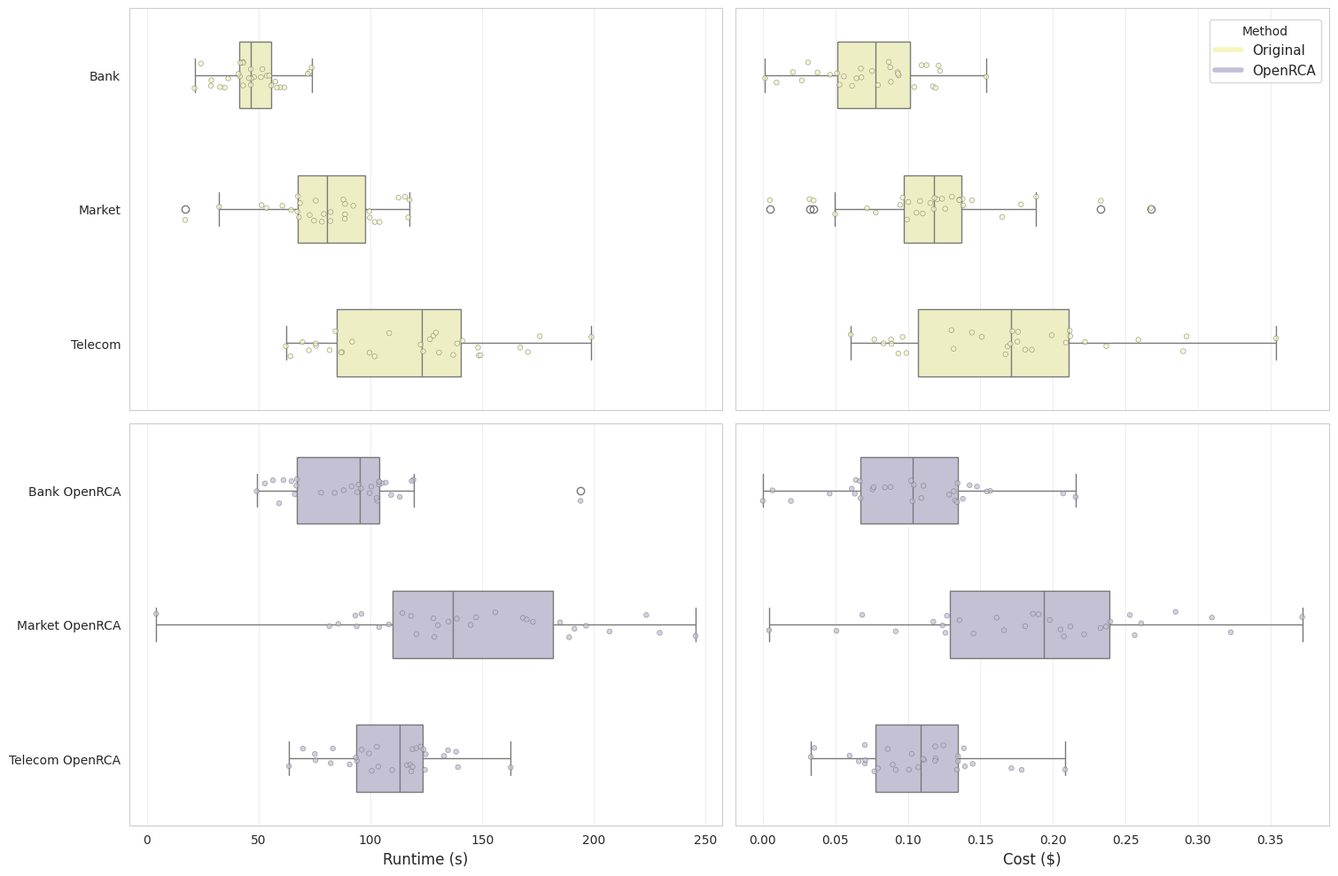

Recreate this plot in Python.
import matplotlib.pyplot as plt
import seaborn as sns
import pandas as pd
import numpy as np

# 设置样式
sns.set_style("whitegrid")
plt.rcParams['figure.figsize'] = (16, 10)

# 示例数据生成（与原代码一致）
np.random.seed(42)
categories_original = ['Bank', 'Market', 'Telecom']
categories_openrca = ['Bank OpenRCA', 'Market OpenRCA', 'Telecom OpenRCA']
all_categories = categories_original + categories_openrca
n_samples = 30

runtime_data = {'Category': [], 'Runtime': [], 'Method': []}
cost_data = {'Category': [], 'Cost': [], 'Method': []}

for cat in all_categories:
    method = 'OpenRCA' if 'OpenRCA' in cat else 'Original'
    
    rt_mean = {'Bank': 50, 'Market': 80, 'Telecom': 120, 
               'Bank OpenRCA': 90, 'Market OpenRCA': 150, 'Telecom OpenRCA': 100}[cat]
    rt_std = rt_mean * 0.3
    runtime_vals = np.clip(np.random.normal(rt_mean, rt_std, n_samples), 0, 700)
    
    cost_mean = {'Bank': 0.08, 'Market': 0.12, 'Telecom': 0.15,
                 'Bank OpenRCA': 0.10, 'Market OpenRCA': 0.18, 'Telecom OpenRCA': 0.12}[cat]
    cost_std = cost_mean * 0.5
    cost_vals = np.clip(np.random.normal(cost_mean, cost_std, n_samples), 0, 0.55)
    
    runtime_data['Category'].extend([cat] * n_samples)
    runtime_data['Runtime'].extend(runtime_vals)
    runtime_data['Method'].extend([method] * n_samples)
    
    cost_data['Category'].extend([cat] * n_samples)
    cost_data['Cost'].extend(cost_vals)
    cost_data['Method'].extend([method] * n_samples)

df_runtime = pd.DataFrame(runtime_data)
df_cost = pd.DataFrame(cost_data)

# 拆分数据
df_runtime_original = df_runtime[df_runtime['Method'] == 'Original'].copy()
df_cost_original = df_cost[df_cost['Method'] == 'Original'].copy()
df_runtime_openrca = df_runtime[df_runtime['Method'] == 'OpenRCA'].copy()
df_cost_openrca = df_cost[df_cost['Method'] == 'OpenRCA'].copy()

# 类别顺序
original_order = ['Bank', 'Market', 'Telecom']
openrca_order = ['Bank OpenRCA', 'Market OpenRCA', 'Telecom OpenRCA']
palette = {"Original": "#f5f5bd", "OpenRCA": "#c1bed6"}

# 创建2行2列子图
fig, ((ax1_original, ax2_original), (ax1_openrca, ax2_openrca)) = plt.subplots(
    2, 2, figsize=(16, 10), sharex='col'
)

# ---------------------- 第1行：Original组 ----------------------
# 左：Original Runtime（保留y轴刻度标签）
sns.boxplot(data=df_runtime_original, x='Runtime', y='Category', hue='Method', 
            order=original_order, palette=palette, width=0.5, ax=ax1_original, legend=False)
sns.stripplot(data=df_runtime_original, x='Runtime', y='Category', hue='Method',
              order=original_order, palette=palette, size=4, alpha=0.7, jitter=True, 
              linewidth=0.5, ax=ax1_original, legend=False)
ax1_original.set_xlabel('Runtime (s)', fontsize=12)
ax1_original.set_ylabel('')  # 移除Category文字标签
ax1_original.grid(True, axis='x', alpha=0.3)
ax1_original.set_yticklabels(original_order)  # 保留Bank等刻度标签

# 右：Original Cost（隐藏y轴刻度标签，核心修改1）
sns.boxplot(data=df_cost_original, x='Cost', y='Category', hue='Method', 
            order=original_order, palette=palette, width=0.5, ax=ax2_original, legend=False)
sns.stripplot(data=df_cost_original, x='Cost', y='Category', hue='Method',
              order=original_order, palette=palette, size=4, alpha=0.7, jitter=True, 
              linewidth=0.5, ax=ax2_original, legend=False)
ax2_original.set_xlabel('Cost ($)', fontsize=12)
ax2_original.set_ylabel('')  # 移除Category文字标签
ax2_original.grid(True, axis='x', alpha=0.3)
ax2_original.set_yticklabels([])  # 隐藏Bank等所有y轴刻度标签

# ---------------------- 第2行：OpenRCA组 ----------------------
# 左：OpenRCA Runtime（保留y轴刻度标签）
sns.boxplot(data=df_runtime_openrca, x='Runtime', y='Category', hue='Method', 
            order=openrca_order, palette=palette, width=0.5, ax=ax1_openrca, legend=False)
sns.stripplot(data=df_runtime_openrca, x='Runtime', y='Category', hue='Method',
              order=openrca_order, palette=palette, size=4, alpha=0.7, jitter=True, 
              linewidth=0.5, ax=ax1_openrca, legend=False)
ax1_openrca.set_xlabel('Runtime (s)', fontsize=12)
ax1_openrca.set_ylabel('')  # 移除Category文字标签
ax1_openrca.grid(True, axis='x', alpha=0.3)
ax1_openrca.set_yticklabels(openrca_order)  # 保留Bank OpenRCA等刻度标签

# 右：OpenRCA Cost（隐藏y轴刻度标签，核心修改2）
sns.boxplot(data=df_cost_openrca, x='Cost', y='Category', hue='Method', 
            order=openrca_order, palette=palette, width=0.5, ax=ax2_openrca, legend=False)
sns.stripplot(data=df_cost_openrca, x='Cost', y='Category', hue='Method',
              order=openrca_order, palette=palette, size=4, alpha=0.7, jitter=True, 
              linewidth=0.5, ax=ax2_openrca, legend=False)
ax2_openrca.set_xlabel('Cost ($)', fontsize=12)
ax2_openrca.set_ylabel('')  # 移除Category文字标签
ax2_openrca.grid(True, axis='x', alpha=0.3)
ax2_openrca.set_yticklabels([])  # 隐藏Bank OpenRCA等所有y轴刻度标签

# 全局图例
handles = [
    plt.Line2D([0], [0], color=palette['Original'], lw=4, label='Original'),
    plt.Line2D([0], [0], color=palette['OpenRCA'], lw=4, label='OpenRCA')
]
fig.legend(handles=handles, loc='upper right', bbox_to_anchor=(0.94, 0.98), title='Method', fontsize=11)

# 调整布局
plt.tight_layout(rect=[0, 0, 0.95, 1])

# 保存+显示
plt.savefig("final_clean_figure.pdf", bbox_inches='tight')
plt.savefig("final_clean_figure.png", dpi=300, bbox_inches='tight')
plt.show()
